Run: headless pygame with SDL's dummy video driver; simulated clock (each Clock.tick advances the game by its frame time, no real sleeping); random seed 0; keys injected as events and as key.get_pressed() state; no mouse input; restart key R tapped at the start of phases 3 and 4.
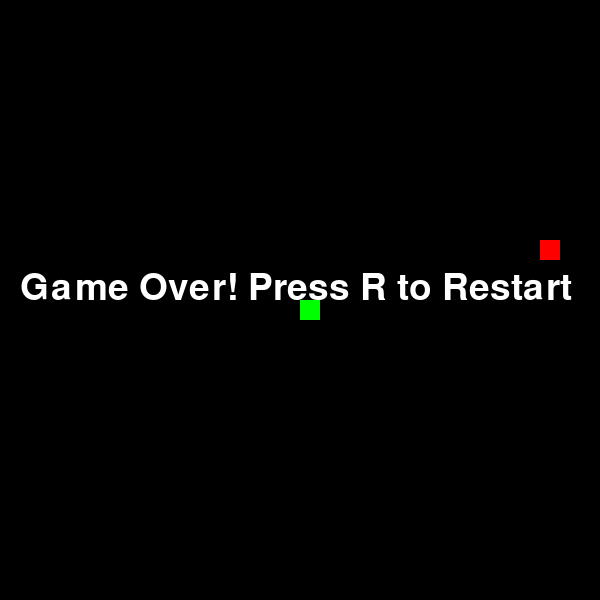
Frame 1 of 4 · flips 1–60 · no input
Frame 2 of 4 · flips 61–180 · tapped SPACE, RETURN · held RIGHT (→), D · screen unchanged from frame 1, image omitted
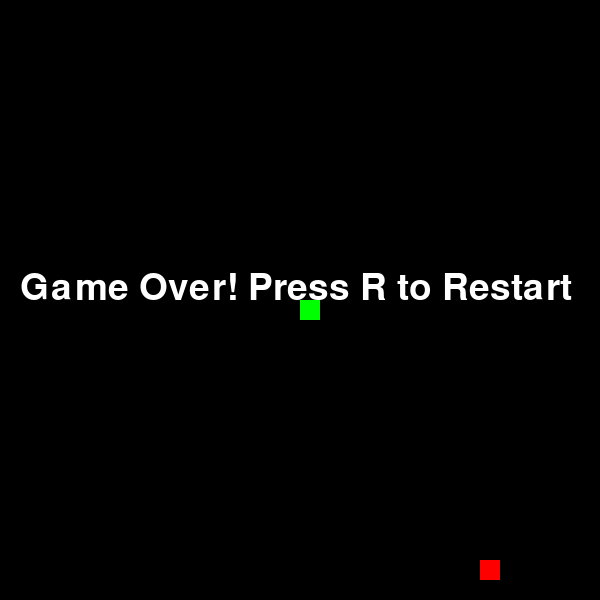
Frame 3 of 4 · flips 181–300 · tapped R · held DOWN (↓), S
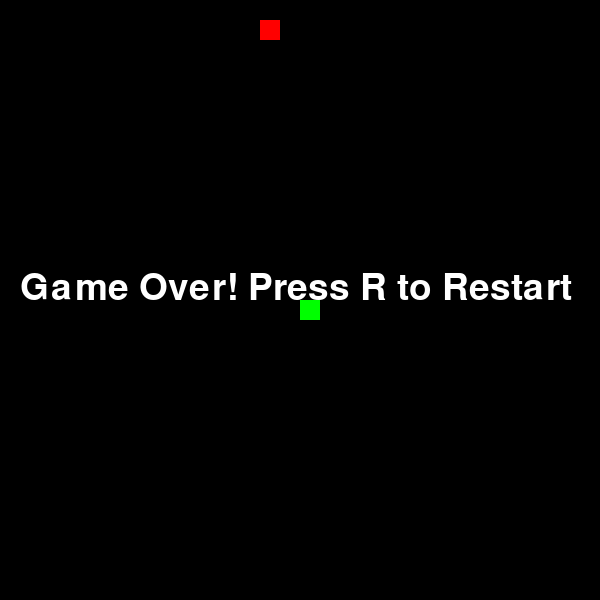
Frame 4 of 4 · flips 301–420 · tapped R · held LEFT (←), A, UP (↑), W

The pygame program that drew these frames:

import pygame
import sys
import random

pygame.init()

# Screen
WIDTH, HEIGHT = 600, 600
CELL_SIZE = 20
ROWS = HEIGHT // CELL_SIZE
COLS = WIDTH // CELL_SIZE

screen = pygame.display.set_mode((WIDTH, HEIGHT))
pygame.display.set_caption("Snake Game")

# Colors
BG_COLOR = (0, 0, 0)
SNAKE_COLOR = (0, 255, 0)
FOOD_COLOR = (255, 0, 0)

# Clock
clock = pygame.time.Clock()
SPEED = 10

# Snake setup
snake = [(WIDTH//2, HEIGHT//2)]
dx, dy = 0, 0

# Food setup
def random_food():
    x = random.randint(0, COLS-1) * CELL_SIZE
    y = random.randint(0, ROWS-1) * CELL_SIZE
    while (x, y) in snake:
        x = random.randint(0, COLS-1) * CELL_SIZE
        y = random.randint(0, ROWS-1) * CELL_SIZE
    return (x, y)

food = random_food()

# Game over
def game_over():
    font = pygame.font.SysFont(None, 55)
    text = font.render("Game Over! Press R to Restart", True, (255, 255, 255))
    screen.blit(text, (20, HEIGHT//2 - 30))
    pygame.display.update()

# Restart game
def restart():
    global snake, dx, dy, food
    snake = [(WIDTH//2, HEIGHT//2)]
    dx, dy = 0, 0
    food = random_food()

# Main loop
running = True
gameover = False
while running:
    screen.fill(BG_COLOR)

    for event in pygame.event.get():
        if event.type == pygame.QUIT:
            pygame.quit()
            sys.exit()
        if event.type == pygame.KEYDOWN:
            if event.key == pygame.K_UP and dy == 0:
                dx, dy = 0, -CELL_SIZE
            elif event.key == pygame.K_DOWN and dy == 0:
                dx, dy = 0, CELL_SIZE
            elif event.key == pygame.K_LEFT and dx == 0:
                dx, dy = -CELL_SIZE, 0
            elif event.key == pygame.K_RIGHT and dx == 0:
                dx, dy = CELL_SIZE, 0
            elif event.key == pygame.K_r and gameover:
                restart()
                gameover = False

    if not gameover:
        # Move snake
        head_x, head_y = snake[-1]
        new_head = (head_x + dx, head_y + dy)
        snake.append(new_head)

        # Check collision with walls
        if (new_head[0] < 0 or new_head[0] >= WIDTH or
            new_head[1] < 0 or new_head[1] >= HEIGHT):
            gameover = True

        # Check collision with self
        if new_head in snake[:-1]:
            gameover = True

        # Check if food eaten
        if new_head == food:
            food = random_food()
        else:
            snake.pop(0)

    # Draw snake
    for segment in snake:
        pygame.draw.rect(screen, SNAKE_COLOR, (segment[0], segment[1], CELL_SIZE, CELL_SIZE))

    # Draw food
    pygame.draw.rect(screen, FOOD_COLOR, (food[0], food[1], CELL_SIZE, CELL_SIZE))

    if gameover:
        game_over()

    pygame.display.update()
    clock.tick(SPEED)
